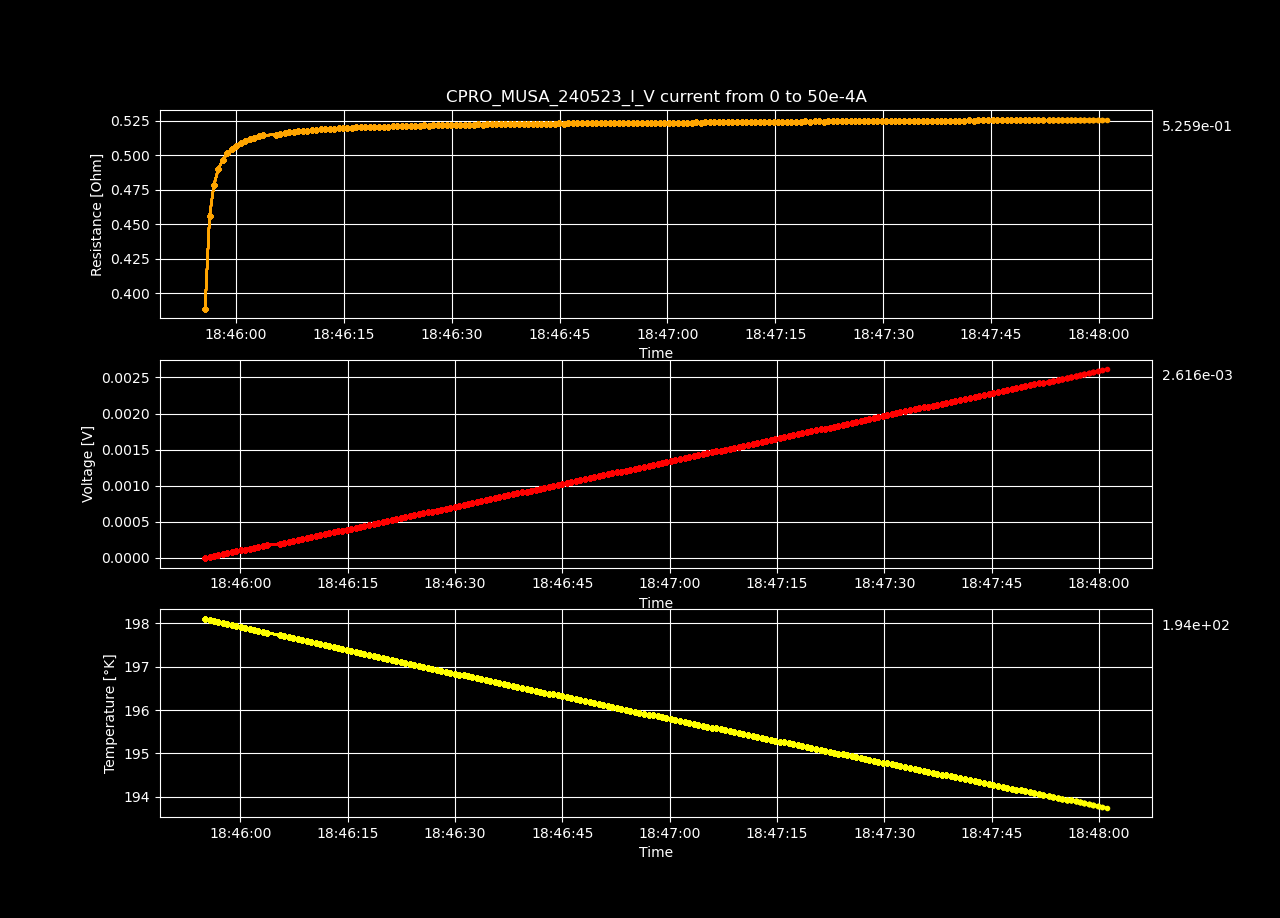

Values plotted in this chart, from the file beside it:
Datetime, Temperature [K], Voltage [V], Resistance [𝛀], Current Source [A], Electric Field [V/cm], Restivity [𝛀 cm], Current Density [A/cm2]
2023-05-24 18:45:55.083017, 198.1, -3.39316397e-06, -inf, 0.0, -5.9529192456140345e-05, -inf, 0.0
2023-05-24 18:45:55.709549, 198.1, 9.77216189e-06, 0.3889, 2.5125628140703518e-05, 0.0001714, 0.4503, 0.0003807
2023-05-24 18:45:56.332549, 198.1, 2.29073459e-05, 0.4559, 5.0251256281407036e-05, 0.0004019, 0.5278, 0.0007614
2023-05-24 18:45:56.946495, 198, 3.60859955e-05, 0.4787, 7.537688442211056e-05, 0.0006331, 0.5543, 0.001142
2023-05-24 18:45:57.563330, 198, 4.92684773e-05, 0.4902, 0.0001005, 0.0008644, 0.5676, 0.001523
2023-05-24 18:45:58.188994, 198, 6.2421108e-05, 0.4969, 0.0001256, 0.001095, 0.5753, 0.001903
2023-05-24 18:45:58.818657, 198, 7.55896728e-05, 0.5014, 0.0001508, 0.001326, 0.5806, 0.002284
2023-05-24 18:45:59.433157, 197.9, 8.87922134e-05, 0.5048, 0.0001759, 0.001558, 0.5846, 0.002665
2023-05-24 18:46:00.045922, 197.9, 0.0001019, 0.5071, 0.000201, 0.001788, 0.5872, 0.003046
2023-05-24 18:46:00.663395, 197.9, 0.0001151, 0.5091, 0.0002261, 0.00202, 0.5895, 0.003426
2023-05-24 18:46:01.298540, 197.9, 0.0001283, 0.5104, 0.0002513, 0.00225, 0.591, 0.003807
2023-05-24 18:46:01.924102, 197.9, 0.0001414, 0.5118, 0.0002764, 0.002481, 0.5926, 0.004188
2023-05-24 18:46:02.531829, 197.8, 0.0001546, 0.5127, 0.0003015, 0.002712, 0.5937, 0.004568
2023-05-24 18:46:03.139669, 197.8, 0.0001678, 0.5137, 0.0003266, 0.002944, 0.5949, 0.004949
2023-05-24 18:46:03.744347, 197.8, 0.000181, 0.5144, 0.0003518, 0.003175, 0.5957, 0.00533
2023-05-24 18:46:05.502447, 197.7, 0.0001941, 0.515, 0.0003769, 0.003405, 0.5963, 0.00571
2023-05-24 18:46:06.125654, 197.7, 0.0002073, 0.5155, 0.000402, 0.003636, 0.5969, 0.006091
2023-05-24 18:46:06.760659, 197.7, 0.0002205, 0.5162, 0.0004271, 0.003868, 0.5977, 0.006472
2023-05-24 18:46:07.390996, 197.7, 0.0002337, 0.5167, 0.0004523, 0.0041, 0.5983, 0.006852
2023-05-24 18:46:08.041316, 197.6, 0.0002468, 0.517, 0.0004774, 0.00433, 0.5986, 0.007233
2023-05-24 18:46:08.667806, 197.6, 0.00026, 0.5174, 0.0005025, 0.004561, 0.5991, 0.007614
2023-05-24 18:46:09.289347, 197.6, 0.0002732, 0.5178, 0.0005276, 0.004793, 0.5995, 0.007995
2023-05-24 18:46:09.916855, 197.6, 0.0002863, 0.5179, 0.0005528, 0.005023, 0.5997, 0.008375
2023-05-24 18:46:10.552918, 197.5, 0.0002995, 0.5183, 0.0005779, 0.005255, 0.6002, 0.008756
2023-05-24 18:46:11.168349, 197.5, 0.0003127, 0.5186, 0.000603, 0.005487, 0.6005, 0.009137
2023-05-24 18:46:11.792140, 197.5, 0.0003258, 0.5187, 0.0006281, 0.005716, 0.6006, 0.009517
2023-05-24 18:46:12.410816, 197.5, 0.0003391, 0.519, 0.0006533, 0.005948, 0.601, 0.009898
2023-05-24 18:46:13.038944, 197.4, 0.0003523, 0.5193, 0.0006784, 0.00618, 0.6013, 0.01028
2023-05-24 18:46:13.646227, 197.4, 0.0003653, 0.5193, 0.0007035, 0.006409, 0.6013, 0.01066
2023-05-24 18:46:14.264508, 197.4, 0.0003786, 0.5196, 0.0007286, 0.006642, 0.6016, 0.01104
2023-05-24 18:46:14.885487, 197.4, 0.0003918, 0.5198, 0.0007538, 0.006874, 0.6018, 0.01142
2023-05-24 18:46:15.496692, 197.4, 0.0004049, 0.5198, 0.0007789, 0.007103, 0.6019, 0.0118
2023-05-24 18:46:16.140900, 197.3, 0.0004181, 0.52, 0.000804, 0.007335, 0.6021, 0.01218
2023-05-24 18:46:16.750163, 197.3, 0.0004313, 0.5202, 0.0008291, 0.007567, 0.6023, 0.01256
2023-05-24 18:46:17.354965, 197.3, 0.0004444, 0.5202, 0.0008543, 0.007796, 0.6023, 0.01294
2023-05-24 18:46:17.989420, 197.3, 0.0004577, 0.5204, 0.0008794, 0.008029, 0.6026, 0.01332
2023-05-24 18:46:18.624293, 197.2, 0.0004708, 0.5205, 0.0009045, 0.00826, 0.6027, 0.0137
2023-05-24 18:46:19.243987, 197.2, 0.0004839, 0.5205, 0.0009296, 0.00849, 0.6027, 0.01409
2023-05-24 18:46:19.901471, 197.2, 0.0004971, 0.5207, 0.0009548, 0.008722, 0.6029, 0.01447
2023-05-24 18:46:20.539793, 197.2, 0.0005104, 0.5209, 0.0009799, 0.008954, 0.6031, 0.01485
2023-05-24 18:46:21.152362, 197.2, 0.0005235, 0.5209, 0.001005, 0.009184, 0.6031, 0.01523
2023-05-24 18:46:21.804621, 197.1, 0.0005367, 0.521, 0.00103, 0.009416, 0.6033, 0.01561
2023-05-24 18:46:22.427388, 197.1, 0.0005501, 0.5213, 0.001055, 0.009652, 0.6036, 0.01599
2023-05-24 18:46:23.048760, 197.1, 0.0005631, 0.5212, 0.00108, 0.00988, 0.6035, 0.01637
2023-05-24 18:46:23.663103, 197.1, 0.0005763, 0.5213, 0.001106, 0.01011, 0.6036, 0.01675
2023-05-24 18:46:24.332827, 197, 0.0005895, 0.5213, 0.001131, 0.01034, 0.6037, 0.01713
2023-05-24 18:46:24.956869, 197, 0.0006028, 0.5215, 0.001156, 0.01057, 0.6039, 0.01751
2023-05-24 18:46:25.563822, 197, 0.000616, 0.5216, 0.001181, 0.01081, 0.604, 0.01789
2023-05-24 18:46:26.200075, 197, 0.0006291, 0.5217, 0.001206, 0.01104, 0.604, 0.01827
2023-05-24 18:46:26.824039, 197, 0.0006421, 0.5216, 0.001231, 0.01127, 0.6039, 0.01865
2023-05-24 18:46:27.434947, 196.9, 0.0006555, 0.5218, 0.001256, 0.0115, 0.6042, 0.01903
2023-05-24 18:46:28.063174, 196.9, 0.0006687, 0.5219, 0.001281, 0.01173, 0.6043, 0.01942
2023-05-24 18:46:28.696860, 196.9, 0.0006817, 0.5218, 0.001307, 0.01196, 0.6042, 0.0198
2023-05-24 18:46:29.316437, 196.9, 0.0006949, 0.5218, 0.001332, 0.01219, 0.6042, 0.02018
2023-05-24 18:46:29.958081, 196.8, 0.0007084, 0.5221, 0.001357, 0.01243, 0.6045, 0.02056
2023-05-24 18:46:30.581632, 196.8, 0.0007213, 0.522, 0.001382, 0.01265, 0.6044, 0.02094
2023-05-24 18:46:31.191276, 196.8, 0.0007345, 0.522, 0.001407, 0.01289, 0.6045, 0.02132
2023-05-24 18:46:31.795577, 196.8, 0.0007477, 0.5221, 0.001432, 0.01312, 0.6045, 0.0217
2023-05-24 18:46:32.397177, 196.8, 0.0007611, 0.5223, 0.001457, 0.01335, 0.6047, 0.02208
2023-05-24 18:46:33.043580, 196.7, 0.0007743, 0.5223, 0.001482, 0.01358, 0.6048, 0.02246
... 140 more rows
